Image classification data set "datasets" (peterhsu2018/AIA_project on GitHub). Class labels (2): abnormal, normal.

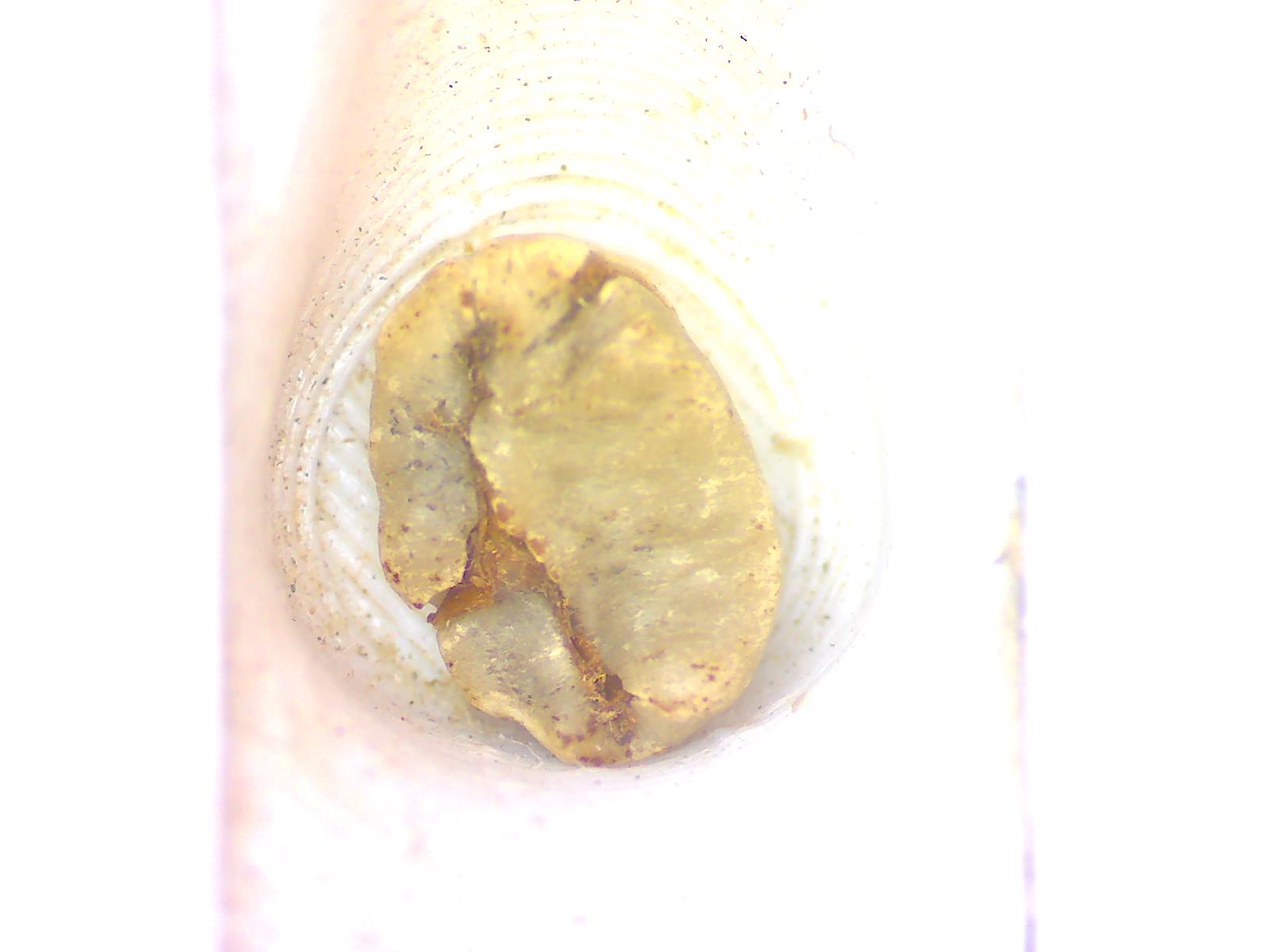
Label: abnormal

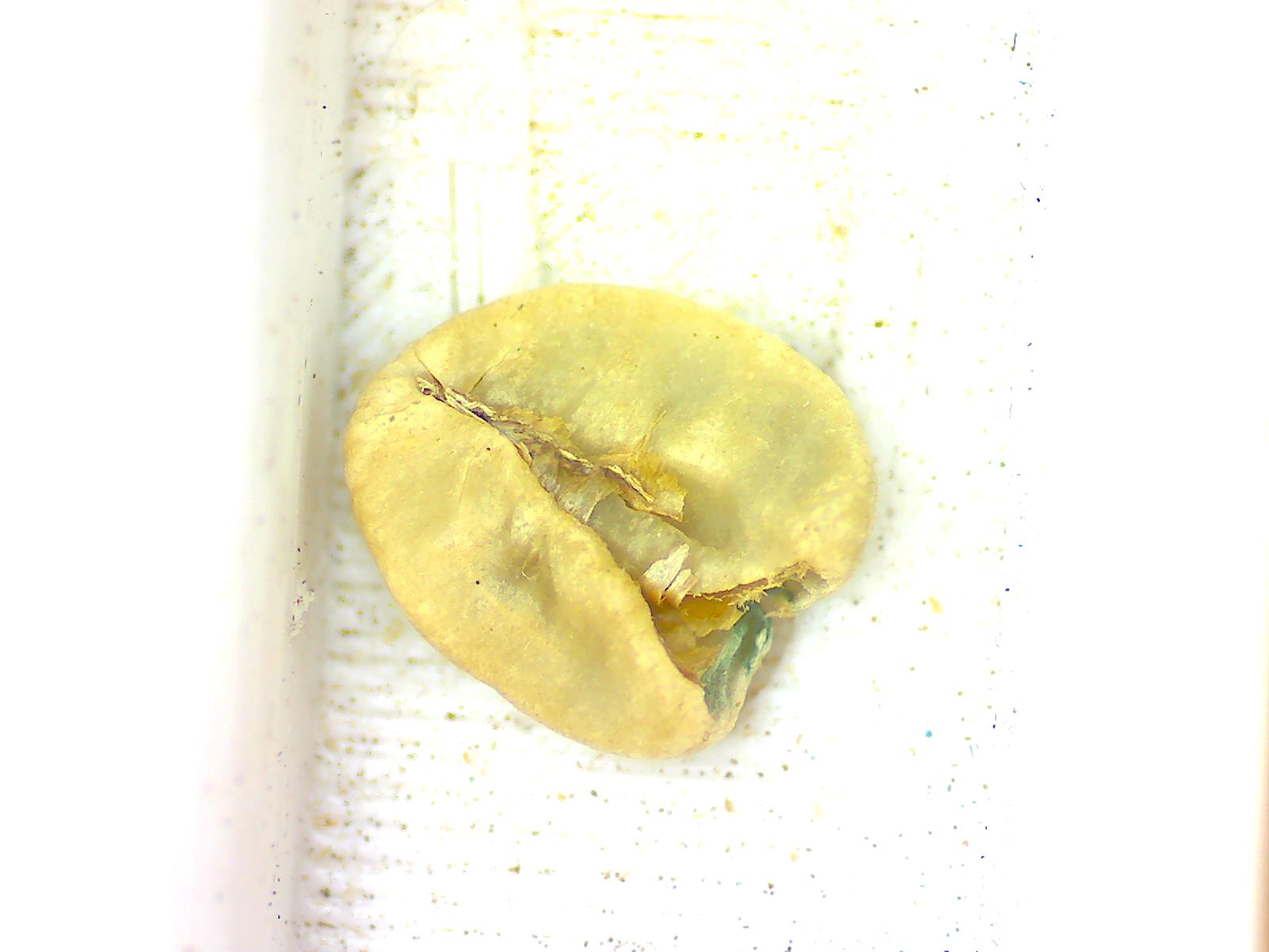
Label: abnormal

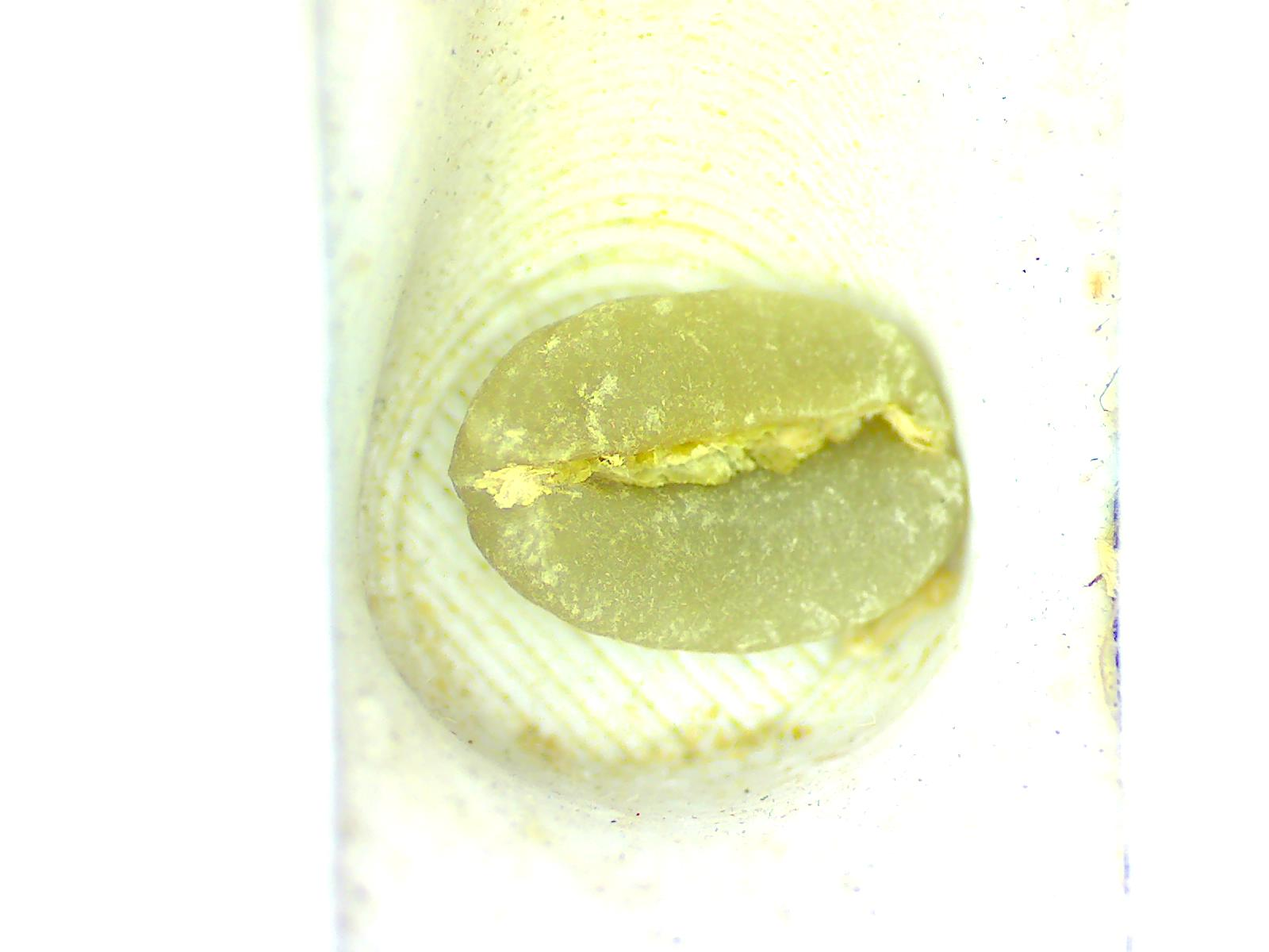
Label: normal

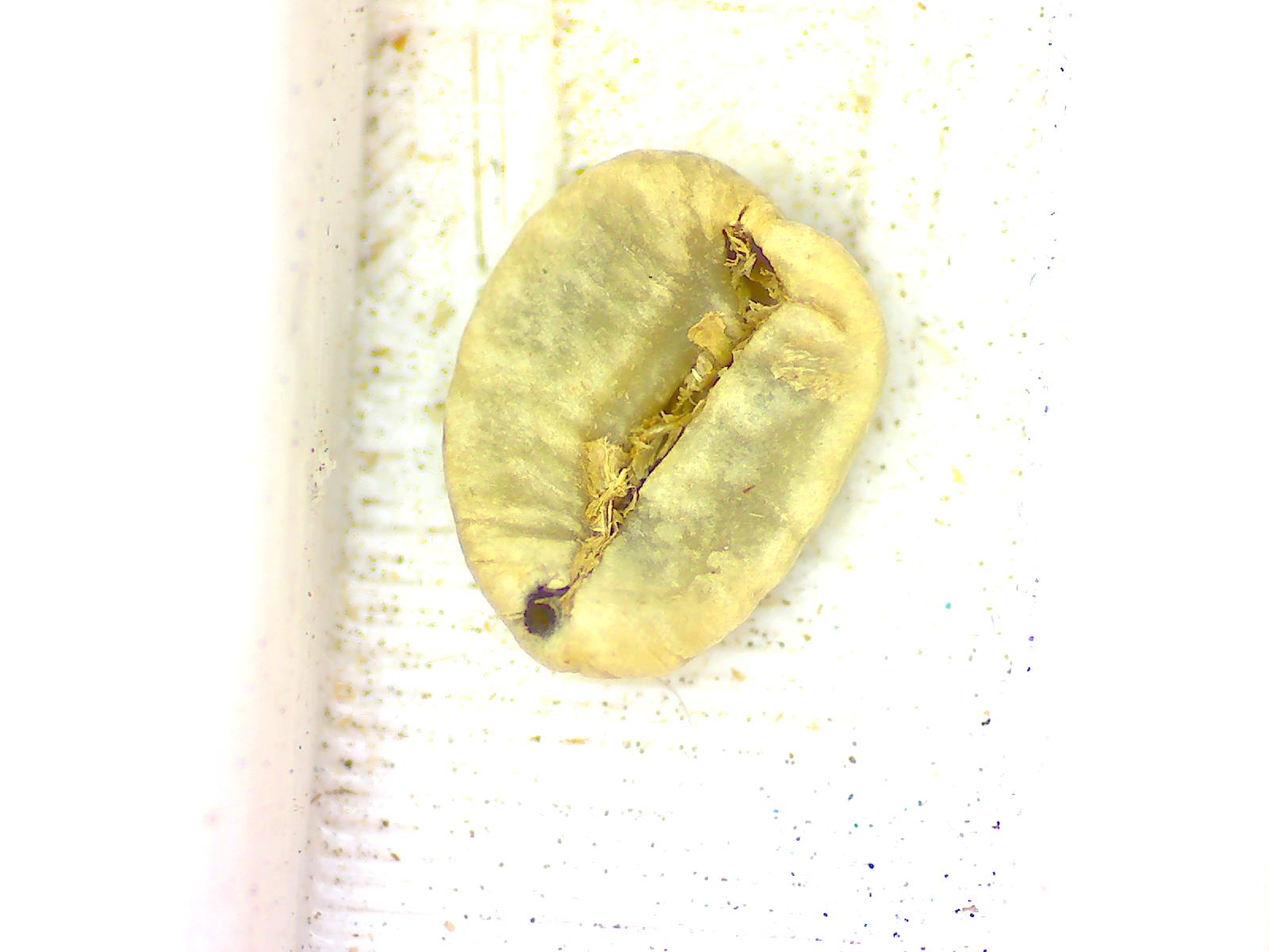
Label: abnormal

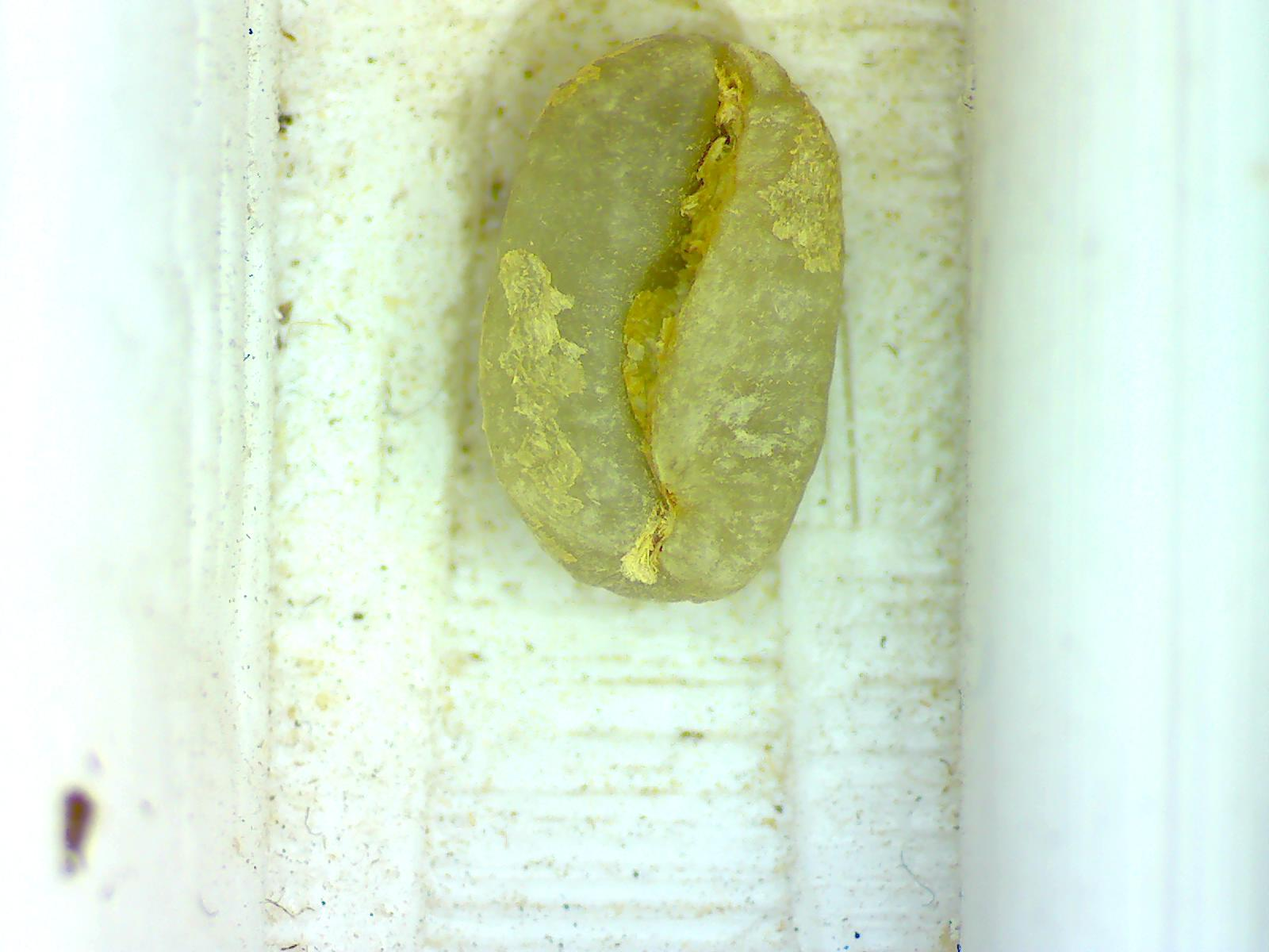
Label: normal

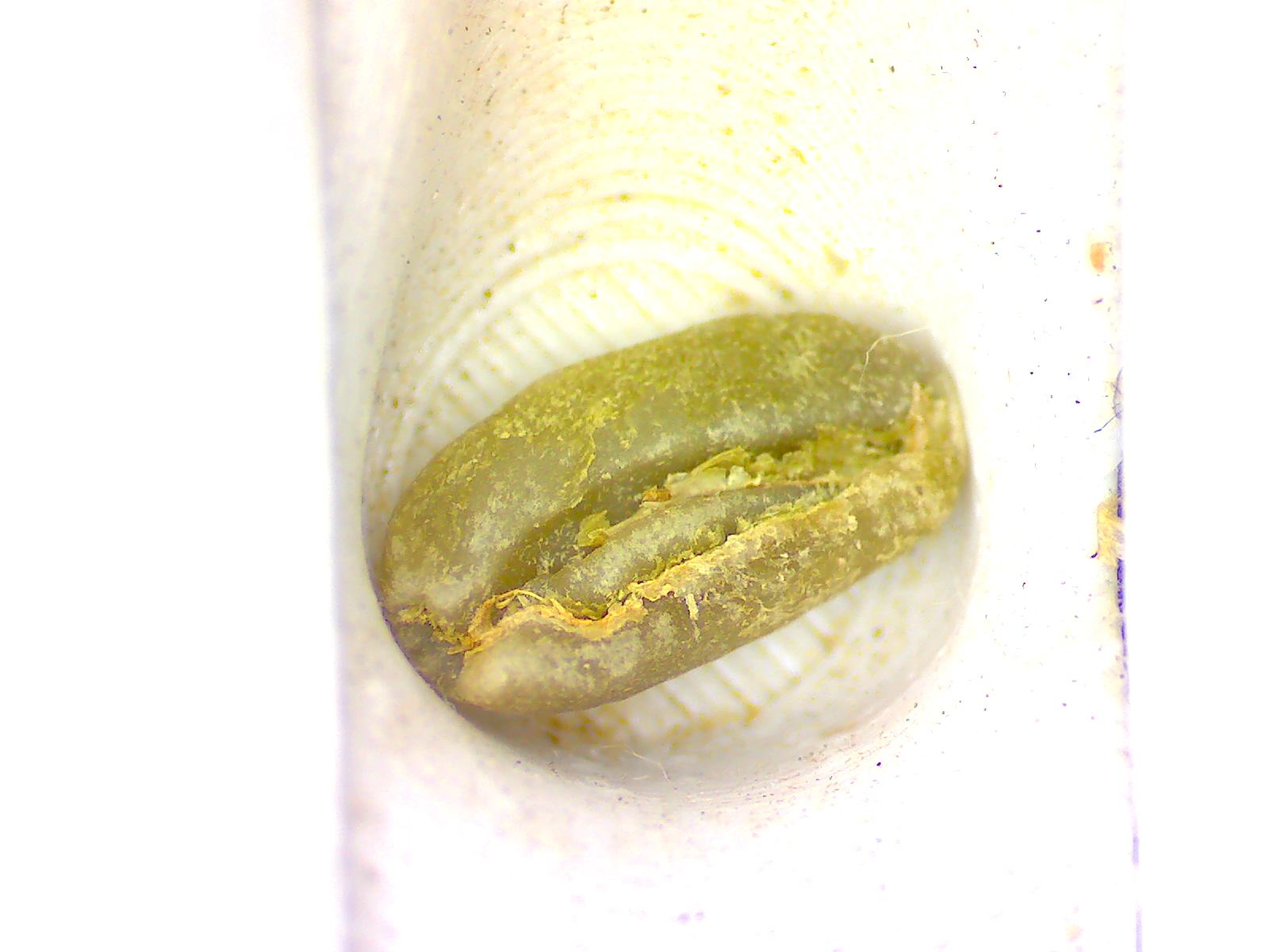
Label: normal
